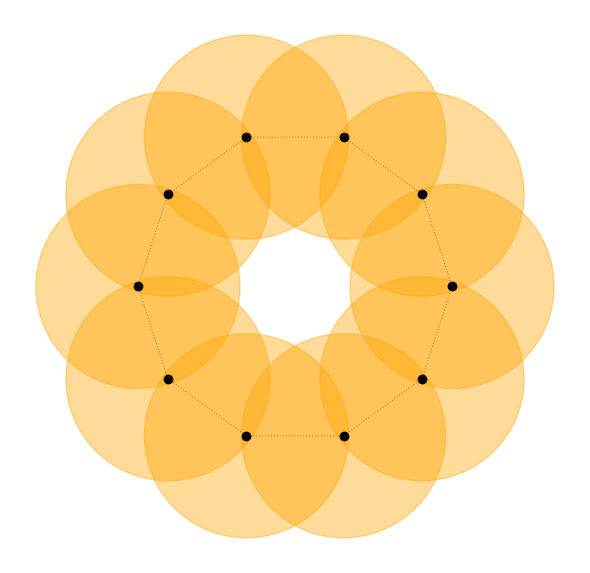

Reproduce this figure in Python.
#!/usr/bin/env python3
# -*- coding: utf-8 -*-

import matplotlib.pyplot as plt
import numpy as np

n_points = 10
radius = 1.0
ball_radius = 0.65

angles = np.linspace(0, 2 * np.pi, n_points, endpoint=False)
points = np.c_[radius * np.cos(angles), radius * np.sin(angles)]

fig, ax = plt.subplots(figsize=(6,6), dpi=300)
ax.set_aspect('equal')

for x, y in points:
    circle = plt.Circle((x, y), ball_radius, color='orange', alpha=0.4)
    ax.add_patch(circle)
    ax.plot(x, y, 'ko')

ax.plot(
    np.append(points[:,0], points[0,0]),
    np.append(points[:,1], points[0,1]),
    'k:', lw=0.8, alpha=0.3
)

ax.axis('off')
plt.tight_layout()
plt.show()
